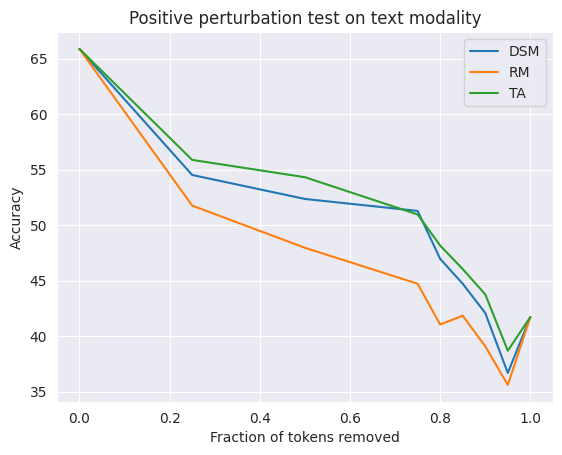

Write the Python code that produced this figure.
import seaborn as sns
import matplotlib.pyplot as plt

sns.set_style('darkgrid')
x = [0, 0.25, 0.5, 0.75, 0.8, 0.85, 0.9, 0.95, 1]

# maxpos = [67.17, 65.53, 65.62, 54.52, 52.92, 54.11, 46.44, 37.4, 36.21]

# maxneg = [67.17, 67.95, 64.11, 60.5, 57.58, 54.89, 47.76, 36.07, 36.21]

# ourspos = [67.17, 53.61, 47.53, 44.2, 43.88, 43.79, 42.74, 33.15, 36.21]

# oursneg = [67.17, 66.16, 63.38, 62.47, 60.55, 55.25, 51.6, 45.98, 36.21]

sai = [65.88, 54.52, 52.36, 51.28, 46.96, 44.72, 42.08, 36.68, 41.72]


# Absolute fiedler eigenvectors (lang ve+ no SEP)
sat = [65.88, 43.84, 29.88, 14.72, 11.48, 7.76, 5.92, 5.92, 5.92]

# [redacted]
hci = [65.88, 51.76, 47.96, 44.72, 41.04, 41.84, 39.08, 35.6, 41.72]

# [redacted]
hct = [65.88, 31.56, 12.12, 4.96, 3.64, 3.0, 5.92, 5.92, 5.92]

# Transformer attribution (image ve+)
tai = [65.88, 55.88, 54.32, 50.96, 48.16, 46.04, 43.76, 38.68, 41.72]

# Transformer attribution (lang ve+)
tat = [65.88, 39.32, 28.76, 22.56, 16.72, 12.12, 5.92, 5.92, 5.92]


# plt.title('Positive perturbation test on image modality')
# plt.plot(x, sai)
# plt.plot(x, hci)
# plt.plot(x, tai)

plt.title('Positive perturbation test on text modality')
plt.plot(x, sai)
plt.plot(x, hci)
plt.plot(x, tai)

plt.legend(['DSM', 'RM', 'TA']) 
plt.xlabel('Fraction of tokens removed')
plt.ylabel('Accuracy')
plt.show()